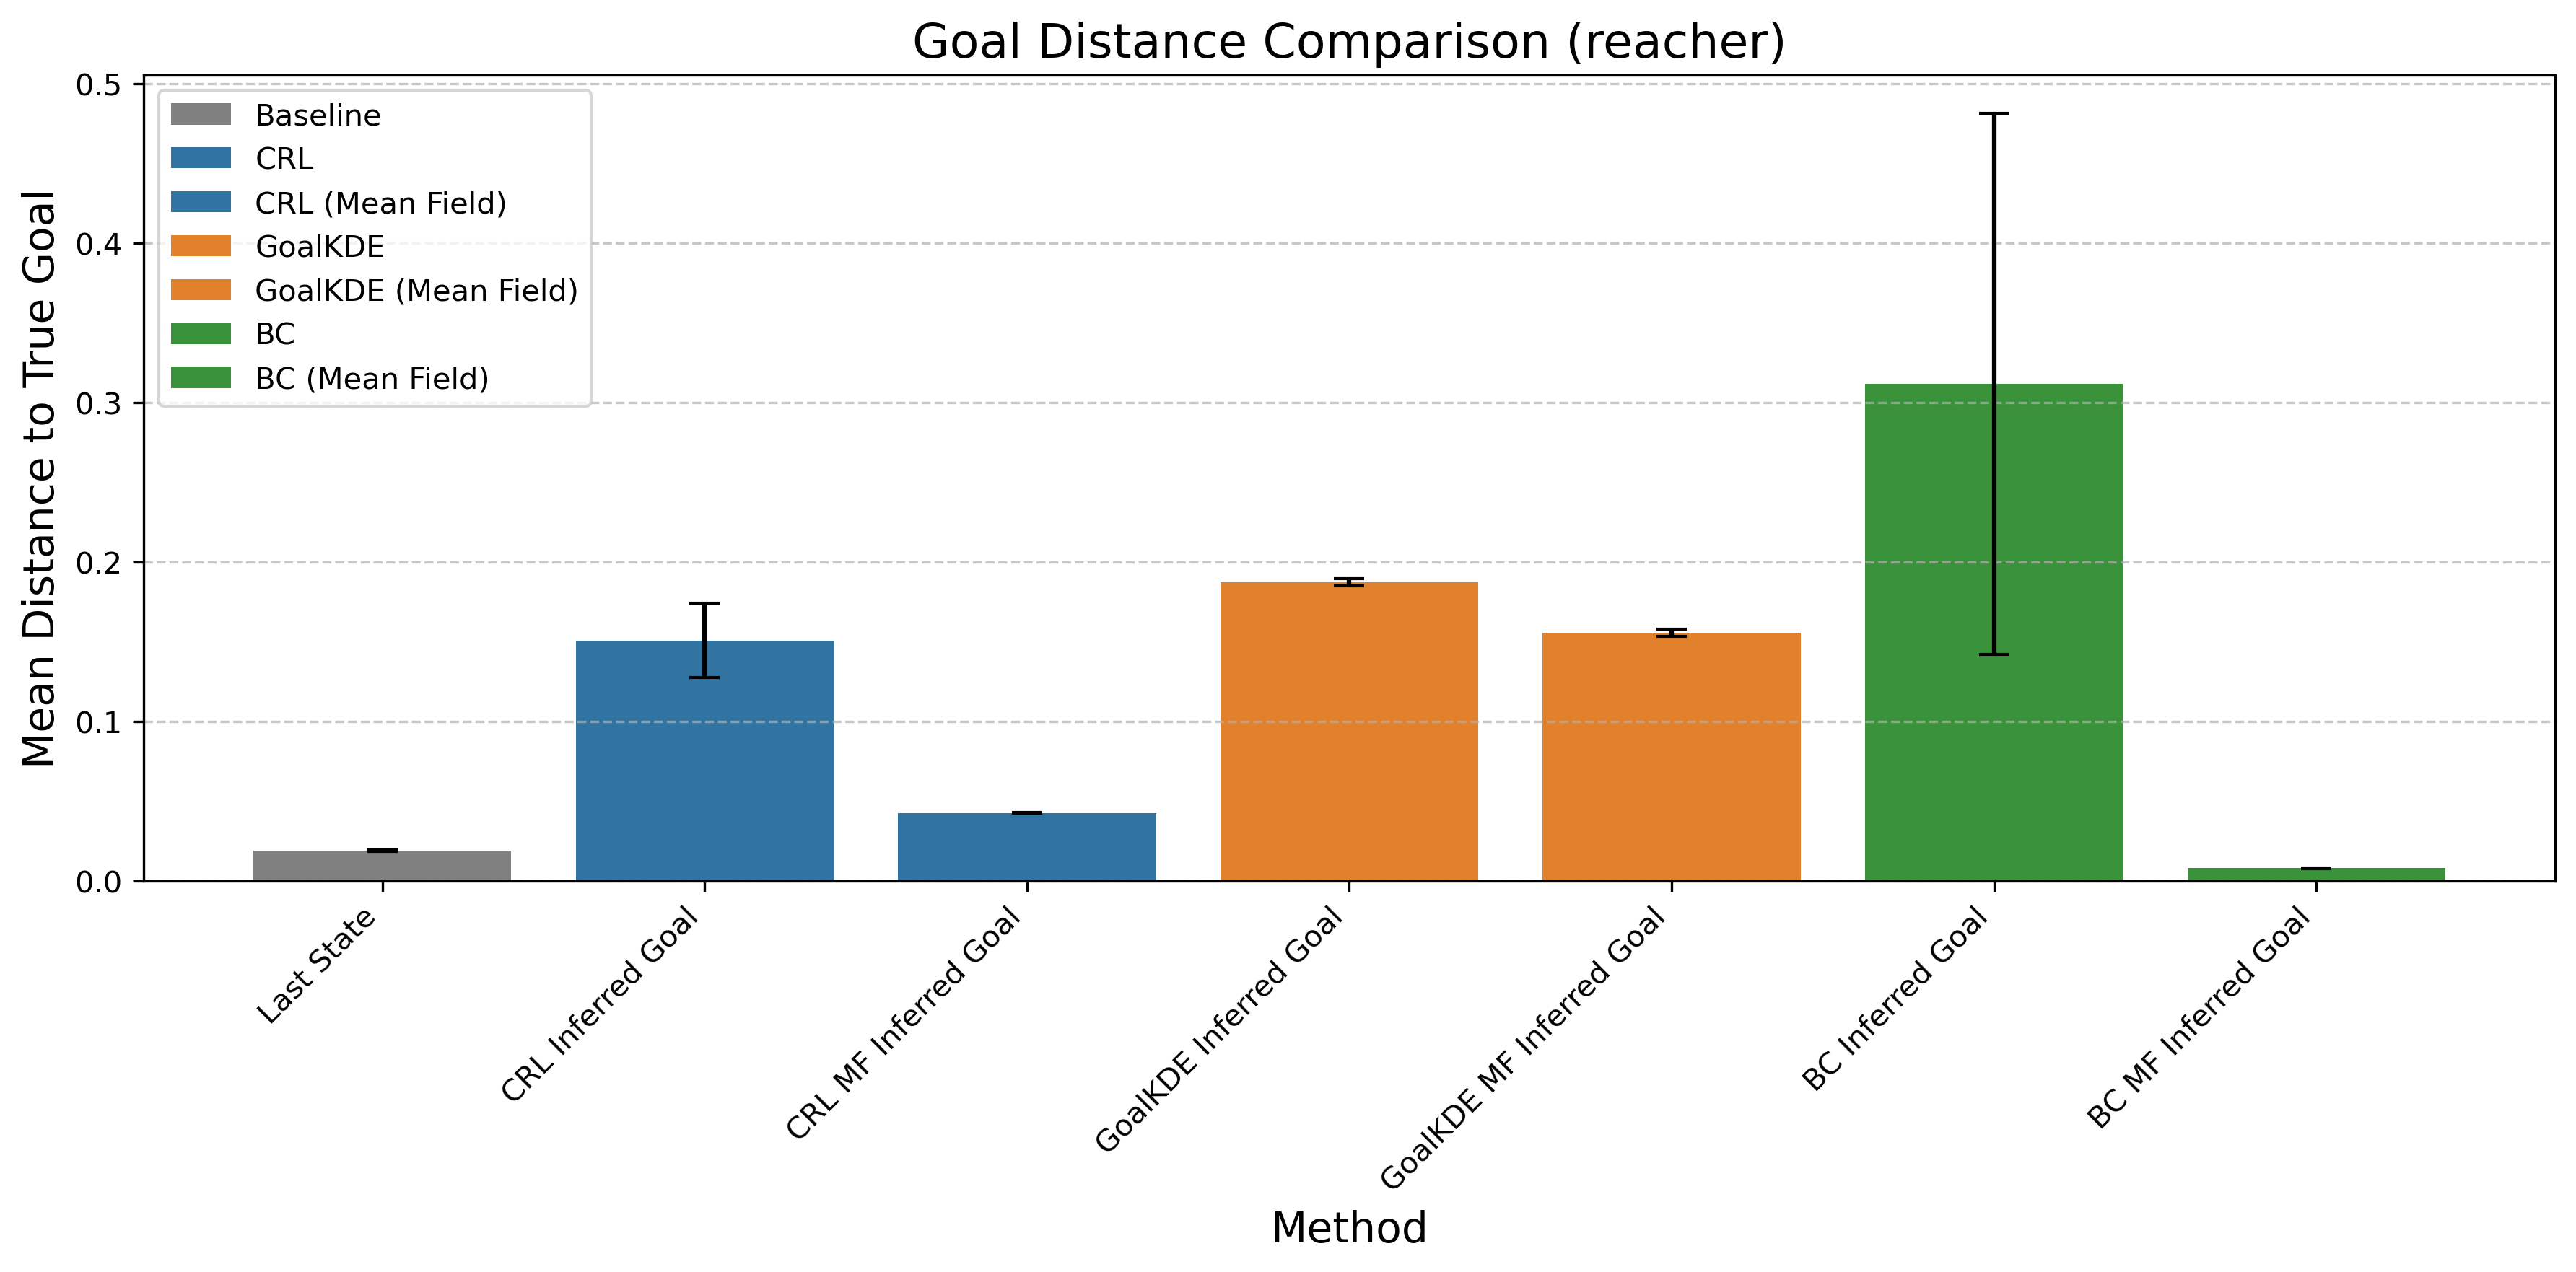

Source data for this figure (header and first rows):
Method, Mean Distance, Std Error, Method Type
Last State, 0.01897, 0.0006111, Baseline
CRL Inferred Goal, 0.1509, 0.02348, CRL
CRL MF Inferred Goal, 0.0427, 0.0002041, CRL (Mean Field)
GoalKDE Inferred Goal, 0.1872, 0.002294, GoalKDE
GoalKDE MF Inferred Goal, 0.1557, 0.002218, GoalKDE (Mean Field)
BC Inferred Goal, 0.3117, 0.1696, BC
BC MF Inferred Goal, 0.007939, 0.0002733, BC (Mean Field)
